Dataset: data_split (GitHub, setiawanadekaputrajaya/Klasifikasi_Penyakit-Daun-Padi). Classes: bacterial leaf blight, brown spot, leaf scald.

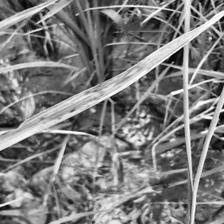
Label: bacterial leaf blight

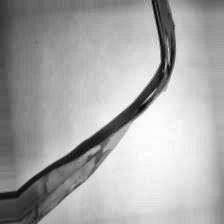
Label: leaf scald

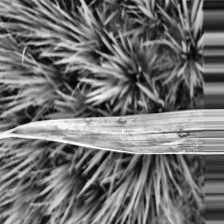
Label: bacterial leaf blight

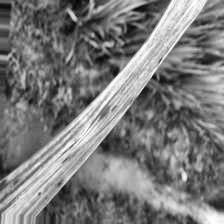
Label: leaf scald

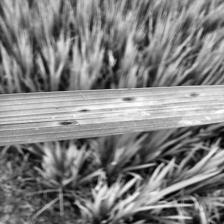
Label: brown spot

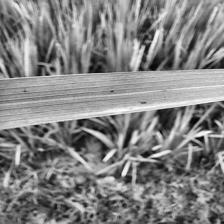
Label: brown spot
